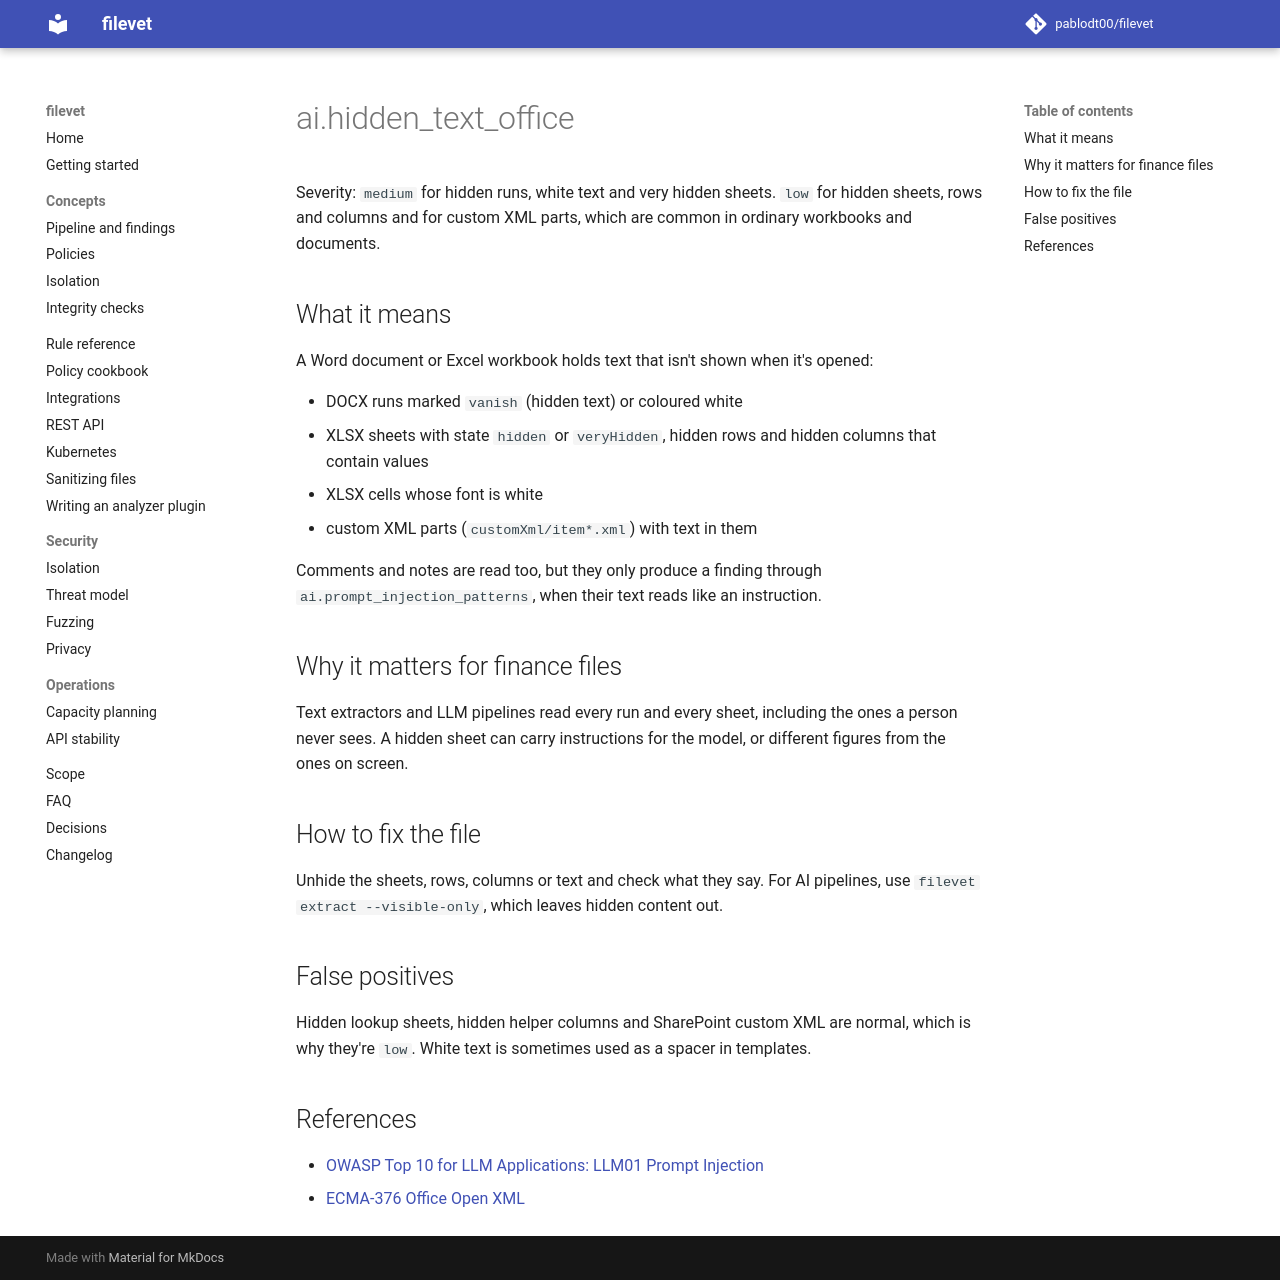

repository: pablodt00/filevet · page: 0.5/rules/ai.hidden_text_office/index.html · generator: mkdocs

# ai.hidden_text_office

Severity: `medium` for hidden runs, white text and very hidden sheets. `low` for hidden sheets, rows and columns and for custom XML parts, which are common in ordinary workbooks and documents.

## What it means

A Word document or Excel workbook holds text that isn't shown when it's opened:

- DOCX runs marked `vanish` (hidden text) or coloured white
- XLSX sheets with state `hidden` or `veryHidden`, hidden rows and hidden columns that contain values
- XLSX cells whose font is white
- custom XML parts (`customXml/item*.xml`) with text in them

Comments and notes are read too, but they only produce a finding through `ai.prompt_injection_patterns`, when their text reads like an instruction.

## Why it matters for finance files

Text extractors and LLM pipelines read every run and every sheet, including the ones a person never sees. A hidden sheet can carry instructions for the model, or different figures from the ones on screen.

## How to fix the file

Unhide the sheets, rows, columns or text and check what they say. For AI pipelines, use `filevet extract --visible-only`, which leaves hidden content out.

## False positives

Hidden lookup sheets, hidden helper columns and SharePoint custom XML are normal, which is why they're `low`. White text is sometimes used as a spacer in templates.

## References

- [OWASP Top 10 for LLM Applications: LLM01 Prompt Injection](https://owasp.org/www-project-top-10-for-large-language-model-applications/)
- [ECMA-376 Office Open XML](https://ecma-international.org/publications-and-standards/standards/ecma-376/)
